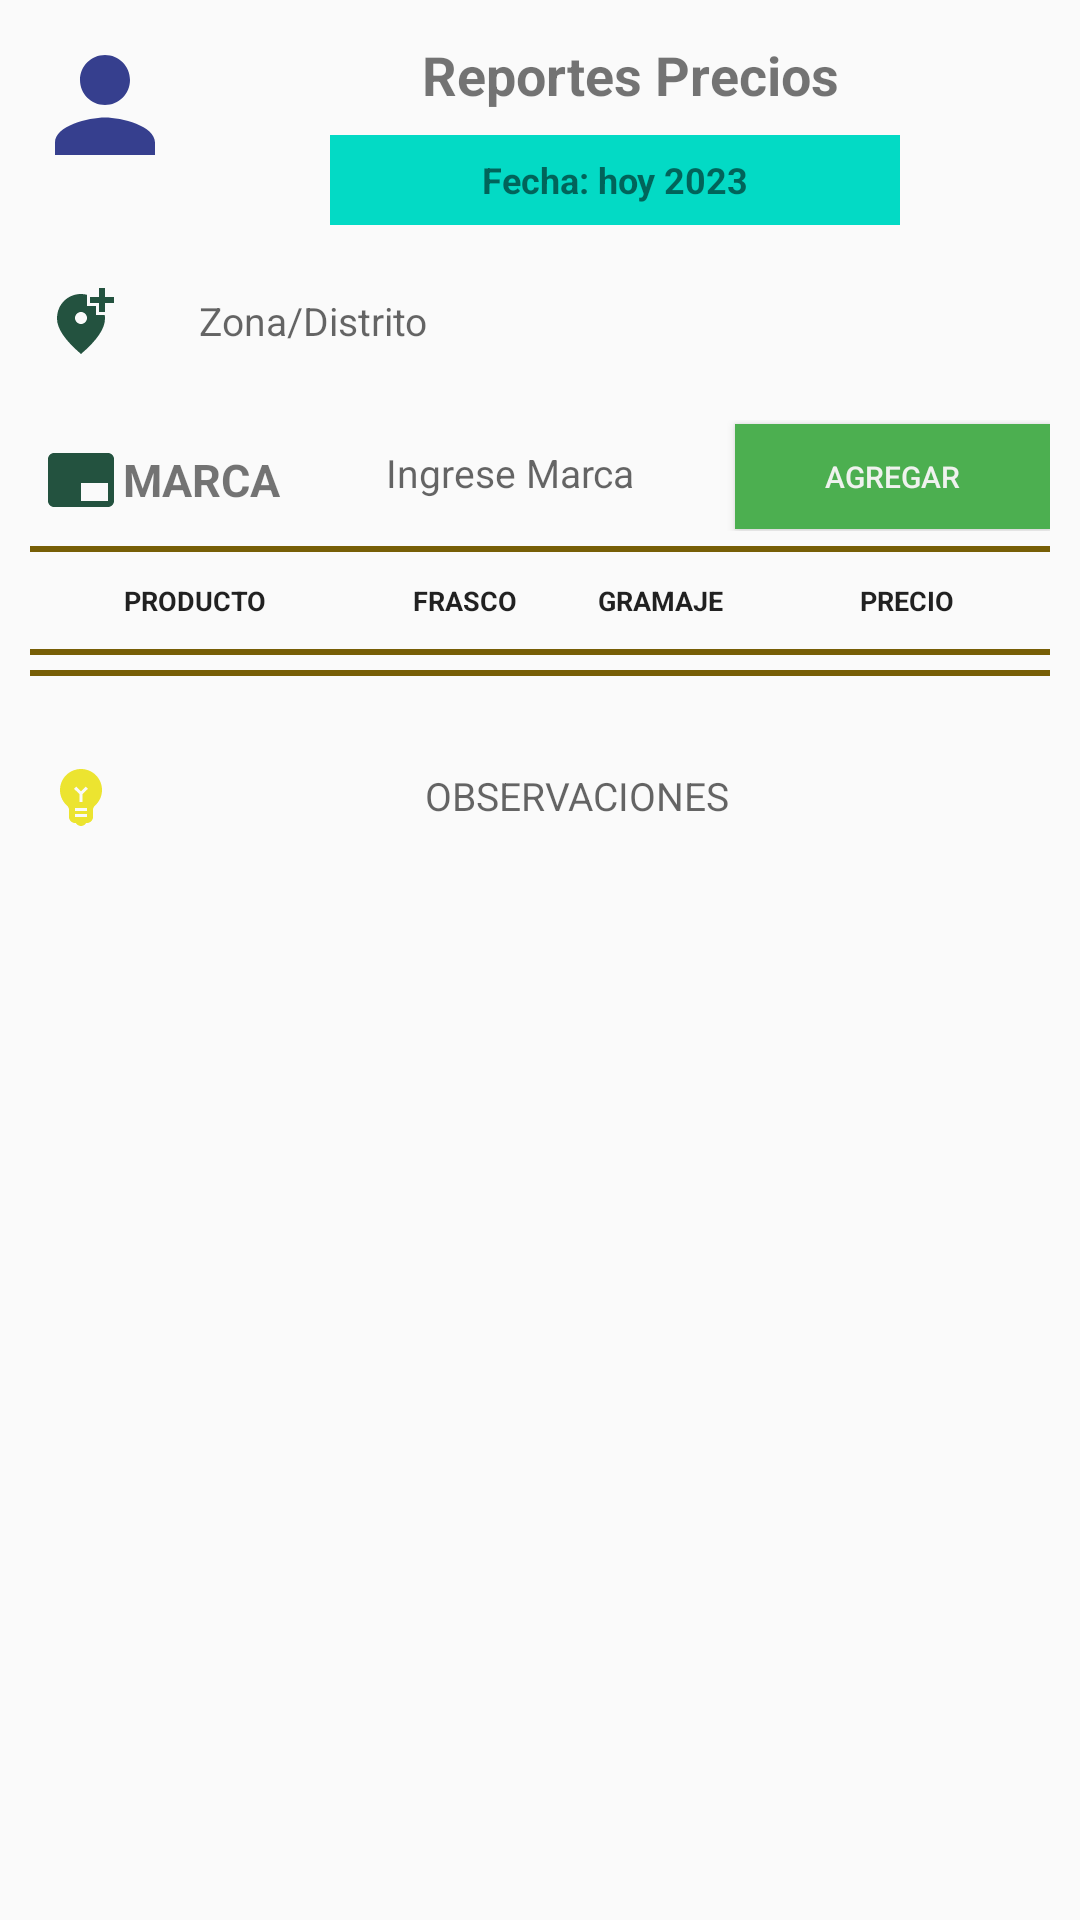

Layout XML and referenced resources for this Android screen:
<!-- AndroidManifest.xml: application theme Theme.AppCompat.Light.NoActionBar -->
<!-- res/layout/activity_report_price.xml -->
<?xml version="1.0" encoding="utf-8"?>
<androidx.core.widget.NestedScrollView
    xmlns:android="http://schemas.android.com/apk/res/android"
    xmlns:app="http://schemas.android.com/apk/res-auto"
    xmlns:tools="http://schemas.android.com/tools"
    android:layout_width="match_parent"
    android:layout_height="match_parent"
    tools:context=".PreciosApp.ReportPriceActivity">


    <LinearLayout
        android:layout_width="match_parent"
        android:layout_height="match_parent"
        android:orientation="vertical"
        android:layout_marginBottom="30dp"
        >

        <LinearLayout
            android:layout_width="match_parent"
            android:layout_height="wrap_content"
            android:orientation="horizontal"
            android:padding="10dp"
            >

            <ImageView
                android:layout_width="50dp"
                android:layout_height="50dp"
                android:src="@drawable/baseline_person_24"
                />

            <LinearLayout
                android:layout_width="match_parent"
                android:layout_height="wrap_content"
                android:orientation="vertical"
                >
                <TextView
                    android:id="@+id/title"
                    android:layout_width="match_parent"
                    android:layout_height="30dp"
                    android:layout_gravity="top"
                    android:layout_marginTop="0dp"
                    android:text="Reportes Precios"
                    android:layout_marginStart="10dp"
                    android:textSize="18dp"
                    android:textStyle="bold"
                    android:gravity="center"
                    />
                <TextView
                    android:id="@+id/fecha"
                    android:layout_width="match_parent"
                    android:layout_height="30dp"
                    android:layout_gravity="top"
                    android:layout_marginTop="5dp"
                    android:text="Fecha: hoy 2023"
                    android:layout_marginStart="50dp"
                    android:layout_marginEnd="50dp"
                    android:textSize="12dp"
                    android:textStyle="bold"
                    android:background="@color/teal_200"
                    android:gravity="center"
                    />
            </LinearLayout>
        </LinearLayout>


        <LinearLayout
            android:layout_width="match_parent"
            android:layout_height="wrap_content"
            android:orientation="horizontal"
            android:layout_marginTop="5dp"
            android:layout_marginEnd="10dp"
            >

            <LinearLayout
                android:layout_width="165dp"
                android:layout_height="wrap_content"
                android:orientation="vertical"
                android:layout_marginStart="10dp"
                android:layout_marginEnd="10dp"
                >

                <EditText
                    android:id="@+id/cliente_txt"
                    android:layout_width="match_parent"
                    android:padding="5dp"
                    android:textSize="13dp"
                    android:hint="Zona/Distrito"
                    android:textAlignment="center"
                    android:layout_height="wrap_content"
                    android:background="@drawable/snipper"
                    android:inputType="textCapCharacters"
                    android:drawableStart="@drawable/baseline_add_location_alt_24"
                    />
            </LinearLayout>

            <Spinner
                android:id="@+id/catprod_txt"
                android:layout_width="match_parent"
                android:padding="5dp"
                android:layout_height="35dp"
                android:background="@drawable/snipper"
                />
        </LinearLayout>


        <LinearLayout
            android:layout_width="match_parent"
            android:layout_height="wrap_content"
            android:orientation="horizontal"
            android:layout_marginStart="10dp"
            android:layout_marginTop="15dp"
            android:layout_marginEnd="10dp"
            >

            <TextView
                android:layout_width="90dp"
                android:layout_height="wrap_content"
                android:padding="5dp"
                android:layout_marginTop="3dp"
                android:textSize="15dp"
                android:text="MARCA"
                android:gravity="center"
                android:textStyle="bold"
                android:drawableStart="@drawable/baseline_branding_watermark_24"
            />

            <EditText
                android:id="@+id/brand_txt_marca"
                android:layout_width="140dp"
                android:padding="5dp"
                android:textSize="13dp"
                android:hint="Ingrese Marca"
                android:textAlignment="center"
                android:layout_height="35dp"
                android:background="@drawable/snipper"
                android:inputType="textCapCharacters"
                />

            <Button
                android:id="@+id/btn_agregar"
                android:layout_width="match_parent"
                android:layout_height="35dp"
                android:layout_marginStart="5dp"
                android:text="Agregar"
                android:textSize="10sp"
                android:textColor="#F5F6F5F5"
                android:background="#4CAF50"
                />
        </LinearLayout>


    <LinearLayout
        android:layout_marginTop="5dp"
        android:layout_width="match_parent"
        android:layout_height="2dp"
        android:background="#775E06"
        android:layout_marginStart="10dp"
        android:layout_marginEnd="10dp"
        />



        <LinearLayout
            android:layout_marginTop="5dp"
            android:layout_width="match_parent"
            android:layout_height="match_parent"
            android:layout_marginStart="10dp"
            android:layout_marginEnd="10dp"
            >

            <EditText
                android:layout_width="110dp"
                android:padding="5dp"
                android:textSize="9dp"
                android:text="PRODUCTO"
                android:textStyle="bold"
                android:textAlignment="center"
                android:layout_height="wrap_content"
                android:background="@drawable/snipper"
                />



            <EditText
                android:layout_width="60dp"
                android:padding="5dp"
                android:textSize="9dp"
                android:textAlignment="center"
                android:text="FRASCO"
                android:layout_marginStart="5dp"
                android:textStyle="bold"
                android:layout_height="wrap_content"
                android:background="@drawable/snipper"

                />

            <EditText
                android:layout_width="60dp"
                android:padding="5dp"
                android:layout_marginStart="5dp"
                android:textSize="9dp"
                android:text="GRAMAJE"
                android:textAlignment="center"
                android:textStyle="bold"
                android:layout_height="wrap_content"
                android:background="@drawable/snipper"

                />

            <EditText
                android:layout_width="match_parent"
                android:padding="5dp"
                android:textSize="9dp"
                android:textAlignment="center"
                android:layout_marginStart="5dp"
                android:text="PRECIO"
                android:textStyle="bold"
                android:layout_height="wrap_content"
                android:background="@drawable/snipper"
                />
        </LinearLayout>

        <LinearLayout
            android:layout_marginTop="5dp"
            android:layout_width="match_parent"
            android:layout_height="2dp"
            android:background="#775E06"
            android:layout_marginStart="10dp"
            android:layout_marginEnd="10dp"
            />





















        <androidx.recyclerview.widget.RecyclerView
            android:id="@+id/recycler_price_view"
            android:layout_width="wrap_content"
            android:layout_height="wrap_content"
            />


        <LinearLayout
            android:layout_width="match_parent"
            android:layout_height="wrap_content"
            android:orientation="vertical"

            >

            <LinearLayout
                android:layout_marginTop="5dp"
                android:layout_width="match_parent"
                android:layout_height="2dp"
                android:background="#775E06"
                android:layout_marginStart="10dp"
                android:layout_marginEnd="10dp"
                />

            <EditText
                android:id="@+id/txt_observaciones_"
                android:layout_width="match_parent"
                android:layout_marginStart="10dp"
                android:layout_marginEnd="10dp"
                android:layout_height="60dp"
                android:padding="5dp"
                android:textSize="13dp"
                android:layout_marginTop="10dp"
                android:hint="OBSERVACIONES"
                android:textAlignment="center"
                android:background="@drawable/snipper"
                android:drawableStart="@drawable/baseline_emoji_objects_24"
                />
        </LinearLayout>

    </LinearLayout>
</androidx.core.widget.NestedScrollView>
<!-- resources referenced by this layout -->
<resources>
  <color name="teal_200">#FF03DAC5</color>
  <!-- drawable baseline_add_location_alt_24 (drawable) -->
  <vector android:height="24dp" android:tint="#23523F"
      android:viewportHeight="24" android:viewportWidth="24"
      android:width="24dp" xmlns:android="http://schemas.android.com/apk/res/android">
      <path android:fillColor="@android:color/white" android:pathData="M20,1v3h3v2h-3v3h-2L18,6h-3L15,4h3L18,1h2zM12,13c1.1,0 2,-0.9 2,-2s-0.9,-2 -2,-2 -2,0.9 -2,2 0.9,2 2,2zM14,3.25L14,7h3v3h2.92c0.05,0.39 0.08,0.79 0.08,1.2 0,3.32 -2.67,7.25 -8,11.8 -5.33,-4.55 -8,-8.48 -8,-11.8C4,6.22 7.8,3 12,3c0.68,0 1.35,0.08 2,0.25z"/>
  </vector>
  <!-- drawable baseline_branding_watermark_24 (drawable) -->
  <vector android:autoMirrored="true" android:height="24dp"
      android:tint="#23523F" android:viewportHeight="24"
      android:viewportWidth="24" android:width="24dp" xmlns:android="http://schemas.android.com/apk/res/android">
      <path android:fillColor="@android:color/white" android:pathData="M21,3L3,3c-1.1,0 -2,0.9 -2,2v14c0,1.1 0.9,2 2,2h18c1.1,0 2,-0.9 2,-2L23,5c0,-1.1 -0.9,-2 -2,-2zM21,19h-9v-6h9v6z"/>
  </vector>
  <!-- drawable baseline_emoji_objects_24 (drawable) -->
  <vector android:height="24dp" android:tint="#ECE430"
      android:viewportHeight="24" android:viewportWidth="24"
      android:width="24dp" xmlns:android="http://schemas.android.com/apk/res/android">
      <path android:fillColor="@android:color/white" android:pathData="M12,3c-0.46,0 -0.93,0.04 -1.4,0.14C7.84,3.67 5.64,5.9 5.12,8.66c-0.48,2.61 0.48,5.01 2.22,6.56C7.77,15.6 8,16.13 8,16.69V19c0,1.1 0.9,2 2,2h0.28c0.35,0.6 0.98,1 1.72,1s1.38,-0.4 1.72,-1H14c1.1,0 2,-0.9 2,-2v-2.31c0,-0.55 0.22,-1.09 0.64,-1.46C18.09,13.95 19,12.08 19,10C19,6.13 15.87,3 12,3zM14,19h-4v-1h4V19zM14,17h-4v-1h4V17zM12.5,11.41V14h-1v-2.59L9.67,9.59l0.71,-0.71L12,10.5l1.62,-1.62l0.71,0.71L12.5,11.41z"/>
  </vector>
  <!-- drawable baseline_person_24 (drawable) -->
  <vector android:height="24dp" android:tint="#363F8E"
      android:viewportHeight="24" android:viewportWidth="24"
      android:width="24dp" xmlns:android="http://schemas.android.com/apk/res/android">
      <path android:fillColor="@android:color/white" android:pathData="M12,12c2.21,0 4,-1.79 4,-4s-1.79,-4 -4,-4 -4,1.79 -4,4 1.79,4 4,4zM12,14c-2.67,0 -8,1.34 -8,4v2h16v-2c0,-2.66 -5.33,-4 -8,-4z"/>
  </vector>
</resources>
